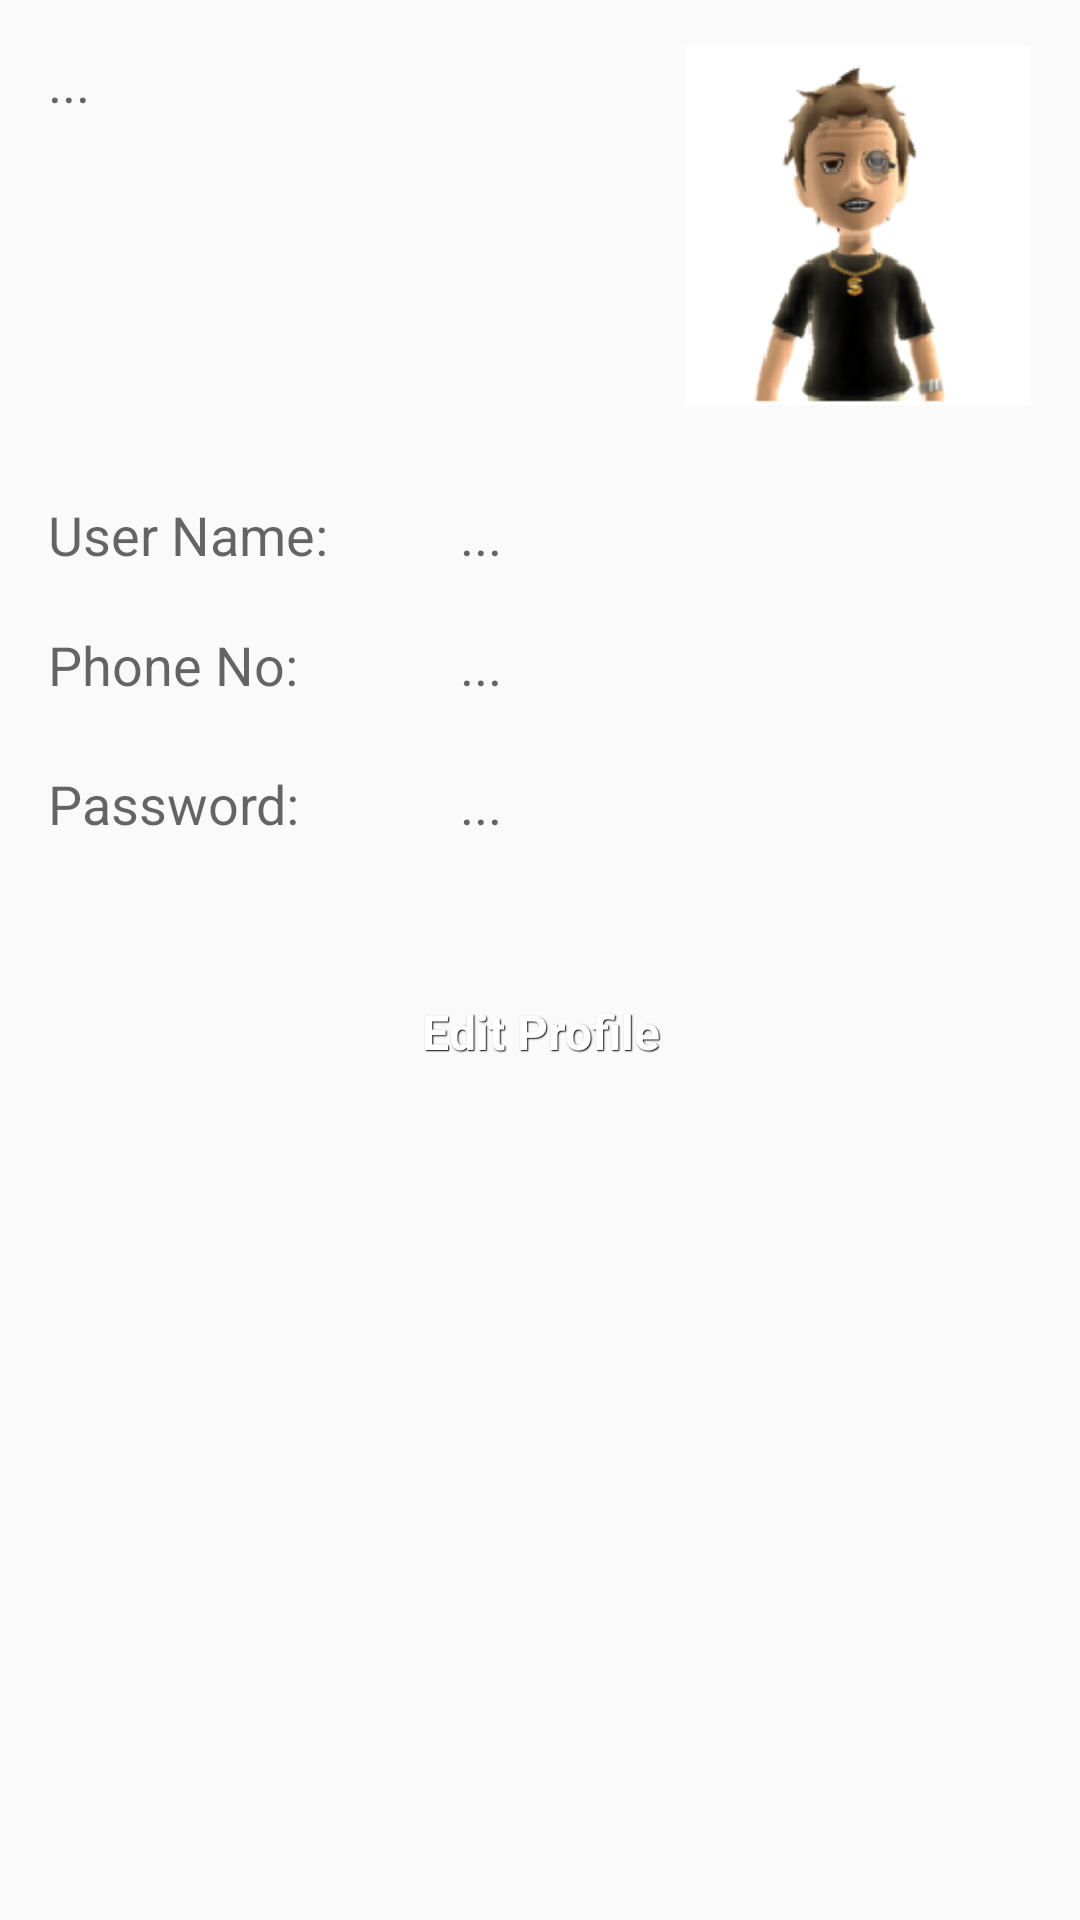

The Android layout XML behind this screen, and the referenced resources:
<!-- AndroidManifest.xml: application theme AppTheme -->
<!-- res/layout/my_profile.xml -->
<?xml version="1.0" encoding="utf-8"?>
<RelativeLayout xmlns:android="http://schemas.android.com/apk/res/android"
    android:layout_width="match_parent"
    android:layout_height="match_parent"
    android:orientation="vertical" >

    <ImageView
        android:id="@+id/profPicView"
        android:layout_width="120dp"
        android:layout_height="120dp"
        android:layout_alignParentRight="true"
        android:layout_alignParentTop="true"
        android:layout_marginRight="14dp"
        android:layout_marginTop="15dp"
        android:src="@drawable/avatar01" />

    <TextView
        android:id="@+id/profFullnm"
        android:layout_width="wrap_content"
        android:layout_height="wrap_content"
        android:layout_alignParentLeft="true"
        android:layout_alignTop="@+id/profPicView"
        android:layout_marginLeft="16dp"
        android:text="..."
        android:textAppearance="?android:attr/textAppearanceMedium" />

    <TextView
        android:id="@+id/textView3"
        android:layout_width="wrap_content"
        android:layout_height="wrap_content"
        android:layout_alignLeft="@+id/textView2"
        android:layout_below="@+id/textView2"
        android:layout_marginTop="22dp"
        android:text="Password:"
        android:textAppearance="?android:attr/textAppearanceMedium" />

    <TextView
        android:id="@+id/textView1"
        android:layout_width="wrap_content"
        android:layout_height="wrap_content"
        android:layout_alignLeft="@+id/profFullnm"
        android:layout_below="@+id/profPicView"
        android:layout_marginTop="31dp"
        android:text="User Name:"
        android:textAppearance="?android:attr/textAppearanceMedium" />

    <TextView
        android:id="@+id/textView2"
        android:layout_width="wrap_content"
        android:layout_height="wrap_content"
        android:layout_alignLeft="@+id/textView1"
        android:layout_below="@+id/textView1"
        android:layout_marginTop="19dp"
        android:text="Phone No:"
        android:textAppearance="?android:attr/textAppearanceMedium" />

    <TextView
        android:id="@+id/profPhn"
        android:layout_width="wrap_content"
        android:layout_height="wrap_content"
        android:layout_alignBottom="@+id/textView2"
        android:layout_alignLeft="@+id/profUn"
        android:text="..."
        android:textAppearance="?android:attr/textAppearanceMedium" />

    <TextView
        android:id="@+id/profPass"
        android:layout_width="wrap_content"
        android:layout_height="wrap_content"
        android:layout_alignBottom="@+id/textView3"
        android:layout_alignLeft="@+id/profPhn"
        android:text="..."
        android:textAppearance="?android:attr/textAppearanceMedium" />

    <TextView
        android:id="@+id/profUn"
        android:layout_width="wrap_content"
        android:layout_height="wrap_content"
        android:layout_alignBaseline="@+id/textView1"
        android:layout_alignBottom="@+id/textView1"
        android:layout_marginLeft="44dp"
        android:layout_toRightOf="@+id/textView1"
        android:text="..."
        android:textAppearance="?android:attr/textAppearanceMedium" />

    <Button
        android:id="@+id/editProfileButton"
        style="@style/btnStyleGenoa"
        android:layout_width="wrap_content"
        android:layout_height="wrap_content"
        android:layout_below="@+id/profPass"
        android:layout_centerHorizontal="true"
        android:layout_marginTop="40dp"
        android:paddingTop="20dp"
        android:text="Edit Profile"
        android:textSize="16dp" />

</RelativeLayout>
<!-- resources referenced by this layout -->
<resources>
  <!-- drawable avatar01: png bitmap (drawable-hdpi, 18003 bytes) -->
  <style name="btnStyleGenoa" parent="@android:style/Widget.Button">
         <item name="android:textSize">15sp</item>
         <item name="android:textStyle">bold</item>
         <item name="android:textColor">#FFFFFF</item>
         <item name="android:gravity">center</item>
         <item name="android:shadowColor">#000000</item>
         <item name="android:shadowDx">1</item>
         <item name="android:shadowDy">1</item>
         <item name="android:shadowRadius">0.6</item>
         <item name="android:background">@drawable/custom_btn_genoa</item>
         <item name="android:padding">10dip</item>
     </style>
  <style name="AppTheme" parent="AppBaseTheme">
          
      </style>
  <style name="AppBaseTheme" parent="Theme.AppCompat.Light">
          
      </style>
</resources>
